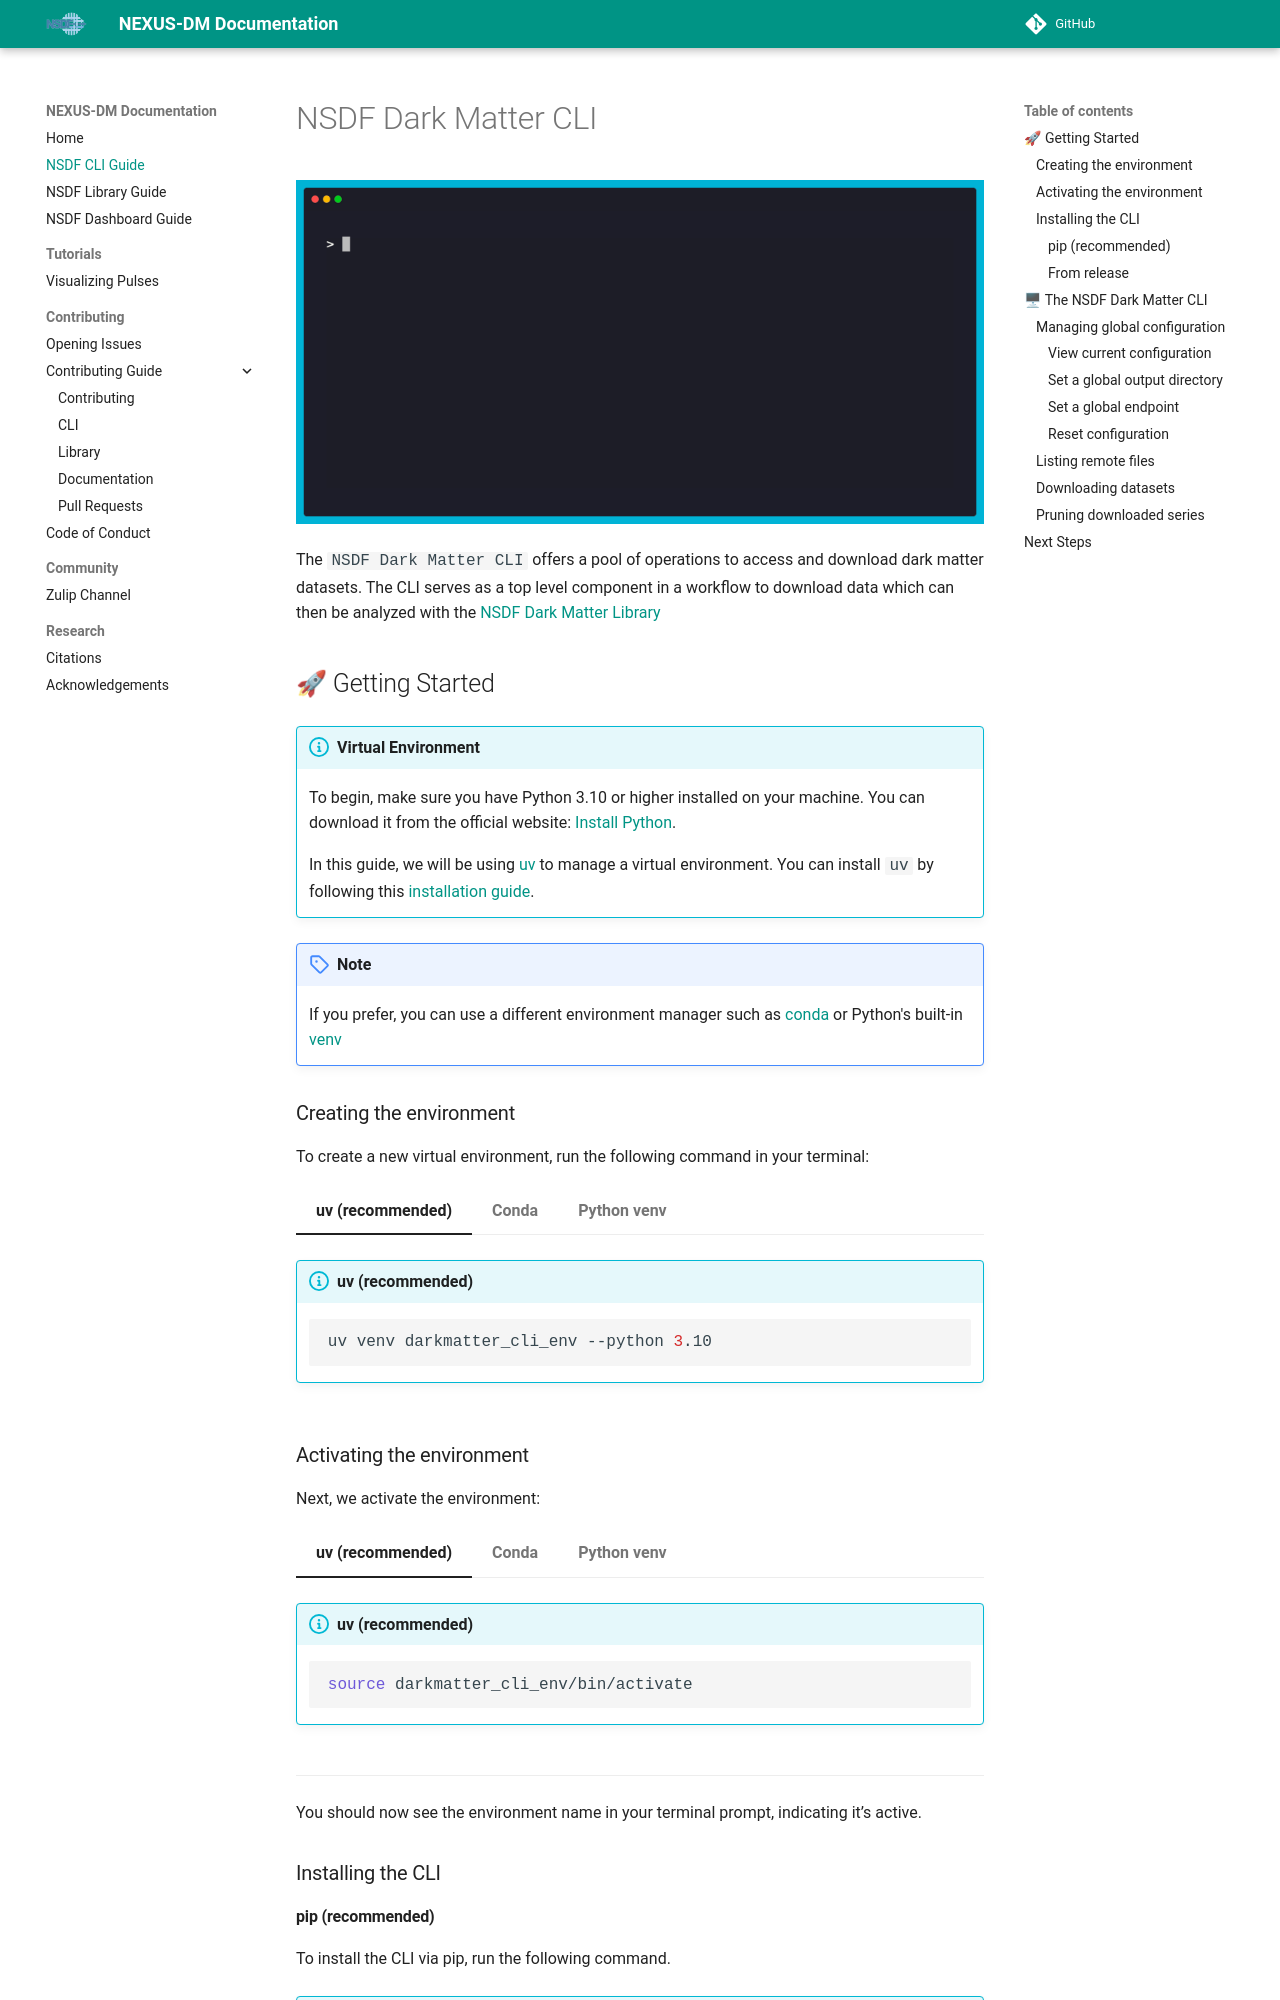

repository: nsdf-fabric/nexus-dm · page: cli/index.html · generator: mkdocs

# NSDF Dark Matter CLI

![Terminal showing CLI help output with available commands: version, ls, and download](./assets/cli/cli-help.gif)

The `NSDF Dark Matter CLI` offers a pool of operations to access and download dark matter datasets. The CLI serves as a top level component in a workflow to download data which can
then be analyzed with the [NSDF Dark Matter Library](./library.md)

## 🚀 Getting Started

!!! info "Virtual Environment"

    To begin, make sure you have Python 3.10 or higher installed on your machine. You can download it from the official website: [Install Python](https://www.python.org/downloads/).

    In this guide, we will be using [uv](https://docs.astral.sh/uv/) to manage a virtual environment. You can install `uv` by following this [installation guide](https://docs.astral.sh/uv/getting-started/installation/).

!!! note

    If you prefer, you can use a different environment manager such as [conda](https://www.anaconda.com/docs/getting-started/miniconda/main) or Python's built-in [venv](https://docs.python.org/3/library/venv.html)

### Creating the environment

To create a new virtual environment, run the following command in your terminal:

=== "uv (recommended)"

    !!! info "uv (recommended)"

        ```bash
        uv venv darkmatter_cli_env --python 3.10
        ```

=== "Conda"

    !!! info "Conda"

        ```bash
        conda create -n darkmatter_cli_env python=3.10
        ```

=== "Python venv"

    !!! info "Python venv"

        ```bash
        python -m venv darkmatter_cli_env
        ```
